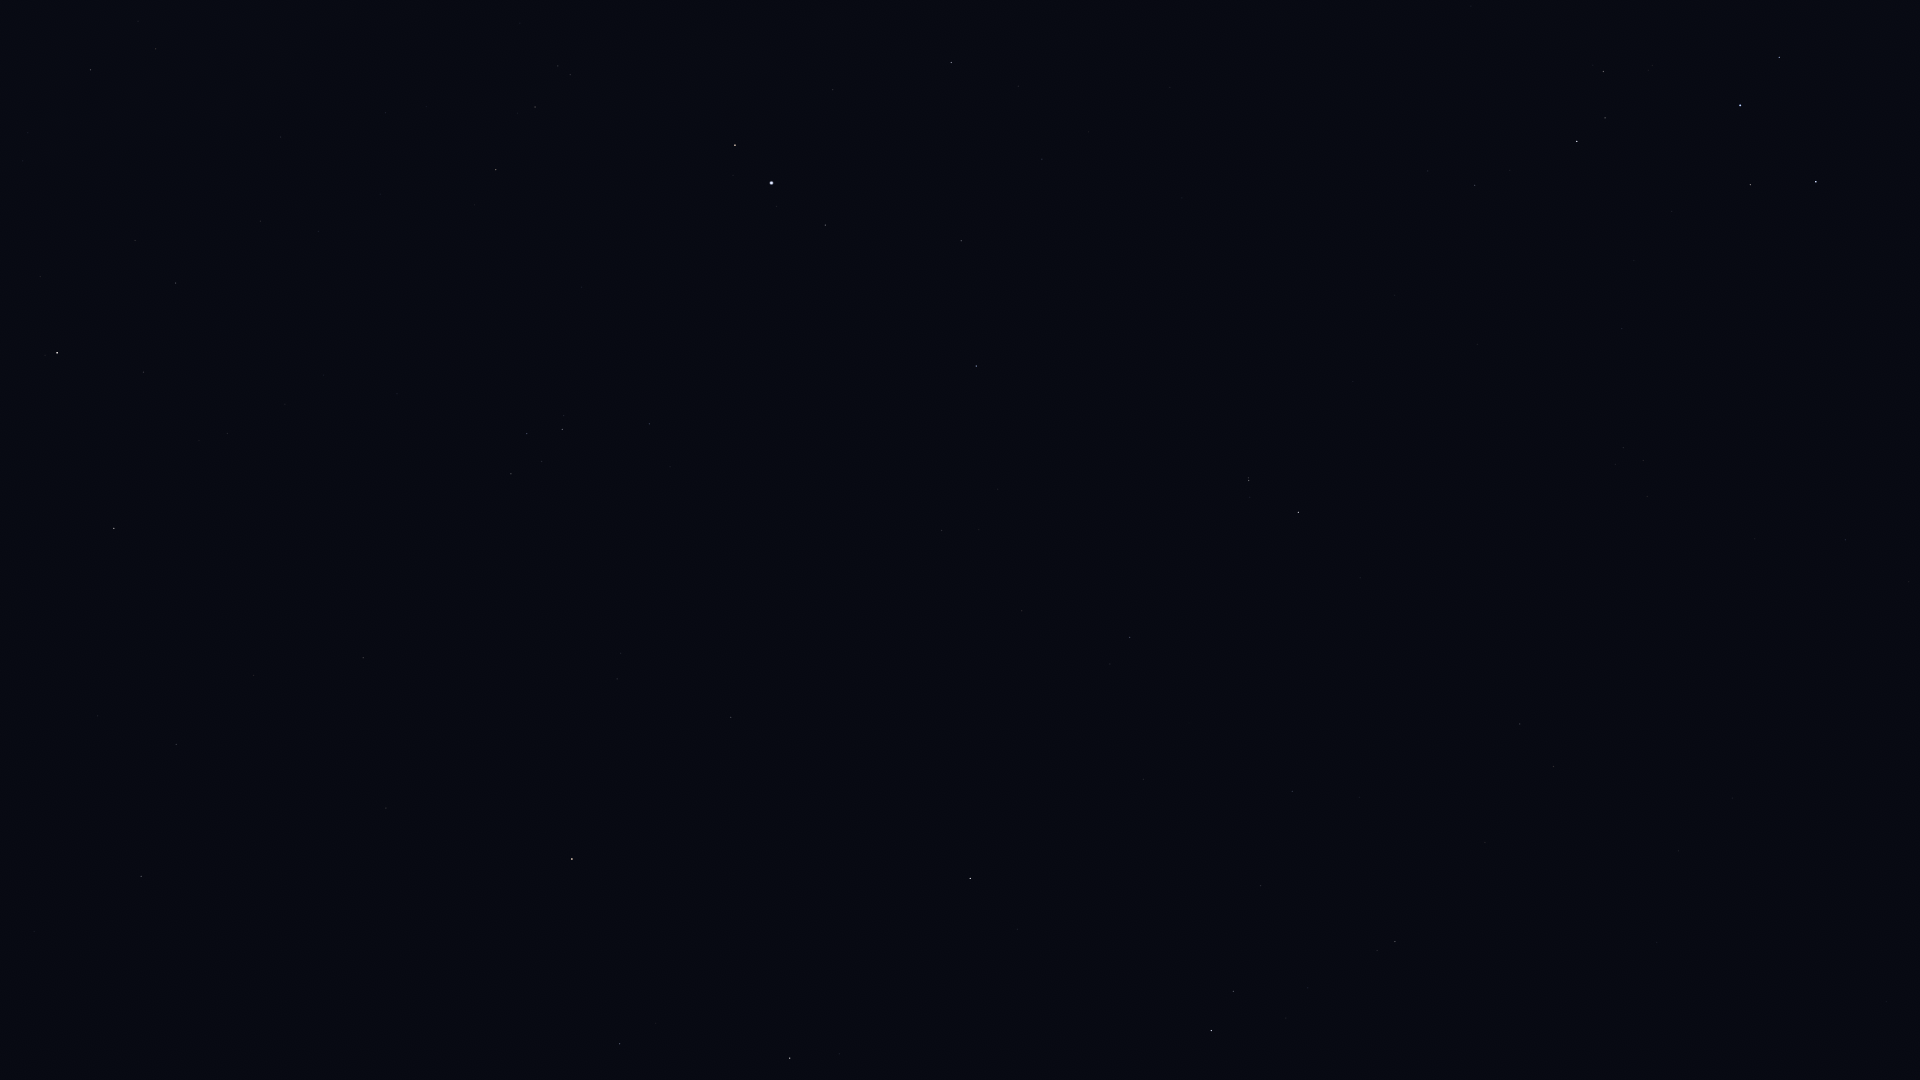

Data behind this chart, as committed beside it:
Star_ID, Name, X, Y
92761, Ainalrami, 1652, 65
92814, HIP 92814, 1471, 6
92855, Nunki, 1740, 105
93085, HIP 93085, 1603, 71
93506, Ascella, 1816, 182
93683, HIP 93683, 1605, 118
94141, Albaldah, 1577, 141
94645, Gumala, 1645, 202
94820, HIP 94820, 1510, 170
95124, Belel, 1620, 229
95168, HIP 95168, 1475, 185
95262, Sika, 1852, 322
96078, Uruk, 607, 25
96406, HIP 96406, 1619, 323
96757, Sham, 558, 66
96837, HIP 96837, 570, 74
97278, Tarazed, 735, 145
97365, HIP 97365, 535, 107
97649, Altair, 771, 183
97938, Libertas, 777, 206
98036, Alshain, 825, 225
98066, Terebellum, 1623, 448
98110, HIP 98110, 91, 70
98337, HIP 98337, 496, 169
98412, HIP 98412, 1845, 540
98543, HIP 98543, 281, 137
98920, HIP 98920, 475, 205
99711, Phoenicia, 973, 382
99894, Chechia, 838, 362
100064, Algedi, 1249, 480
100310, Alshat, 1250, 497
100345, Dabih, 1298, 512
101421, Aldulfin, 649, 424
101769, Rotanev, 562, 429
101958, Sualocin, 527, 433
102485, HIP 102485, 1520, 724
102488, Aljanah, 57, 353
102618, Albali, 1130, 637
102831, HIP 102831, 1732, 798
102978, HIP 102978, 1553, 766
103527, Musica, 622, 577
103738, HIP 103738, 1678, 851
104139, HIP 104139, 1292, 791
104521, HIP 104521, 621, 653
104780, Solaris, 504, 643
104858, HIP 104858, 617, 679
104987, Kitalpha, 731, 717
105140, HIP 105140, 1657, 942
105515, HIP 105515, 1261, 885
105570, HIP 105570, 682, 750
106278, Sadalsuud, 970, 878
106786, Bunda, 1018, 929
106824, Sāmaya, 1624, 1053
106985, Nashira, 1233, 991
107251, Bosona, 999, 961
107310, HIP 107310, 98, 716
107315, Enif, 572, 859
107354, HIP 107354, 176, 744
107556, Deneb Algedi, 1211, 1030
109074, Sadalmelik, 790, 1058
... 2 more rows
